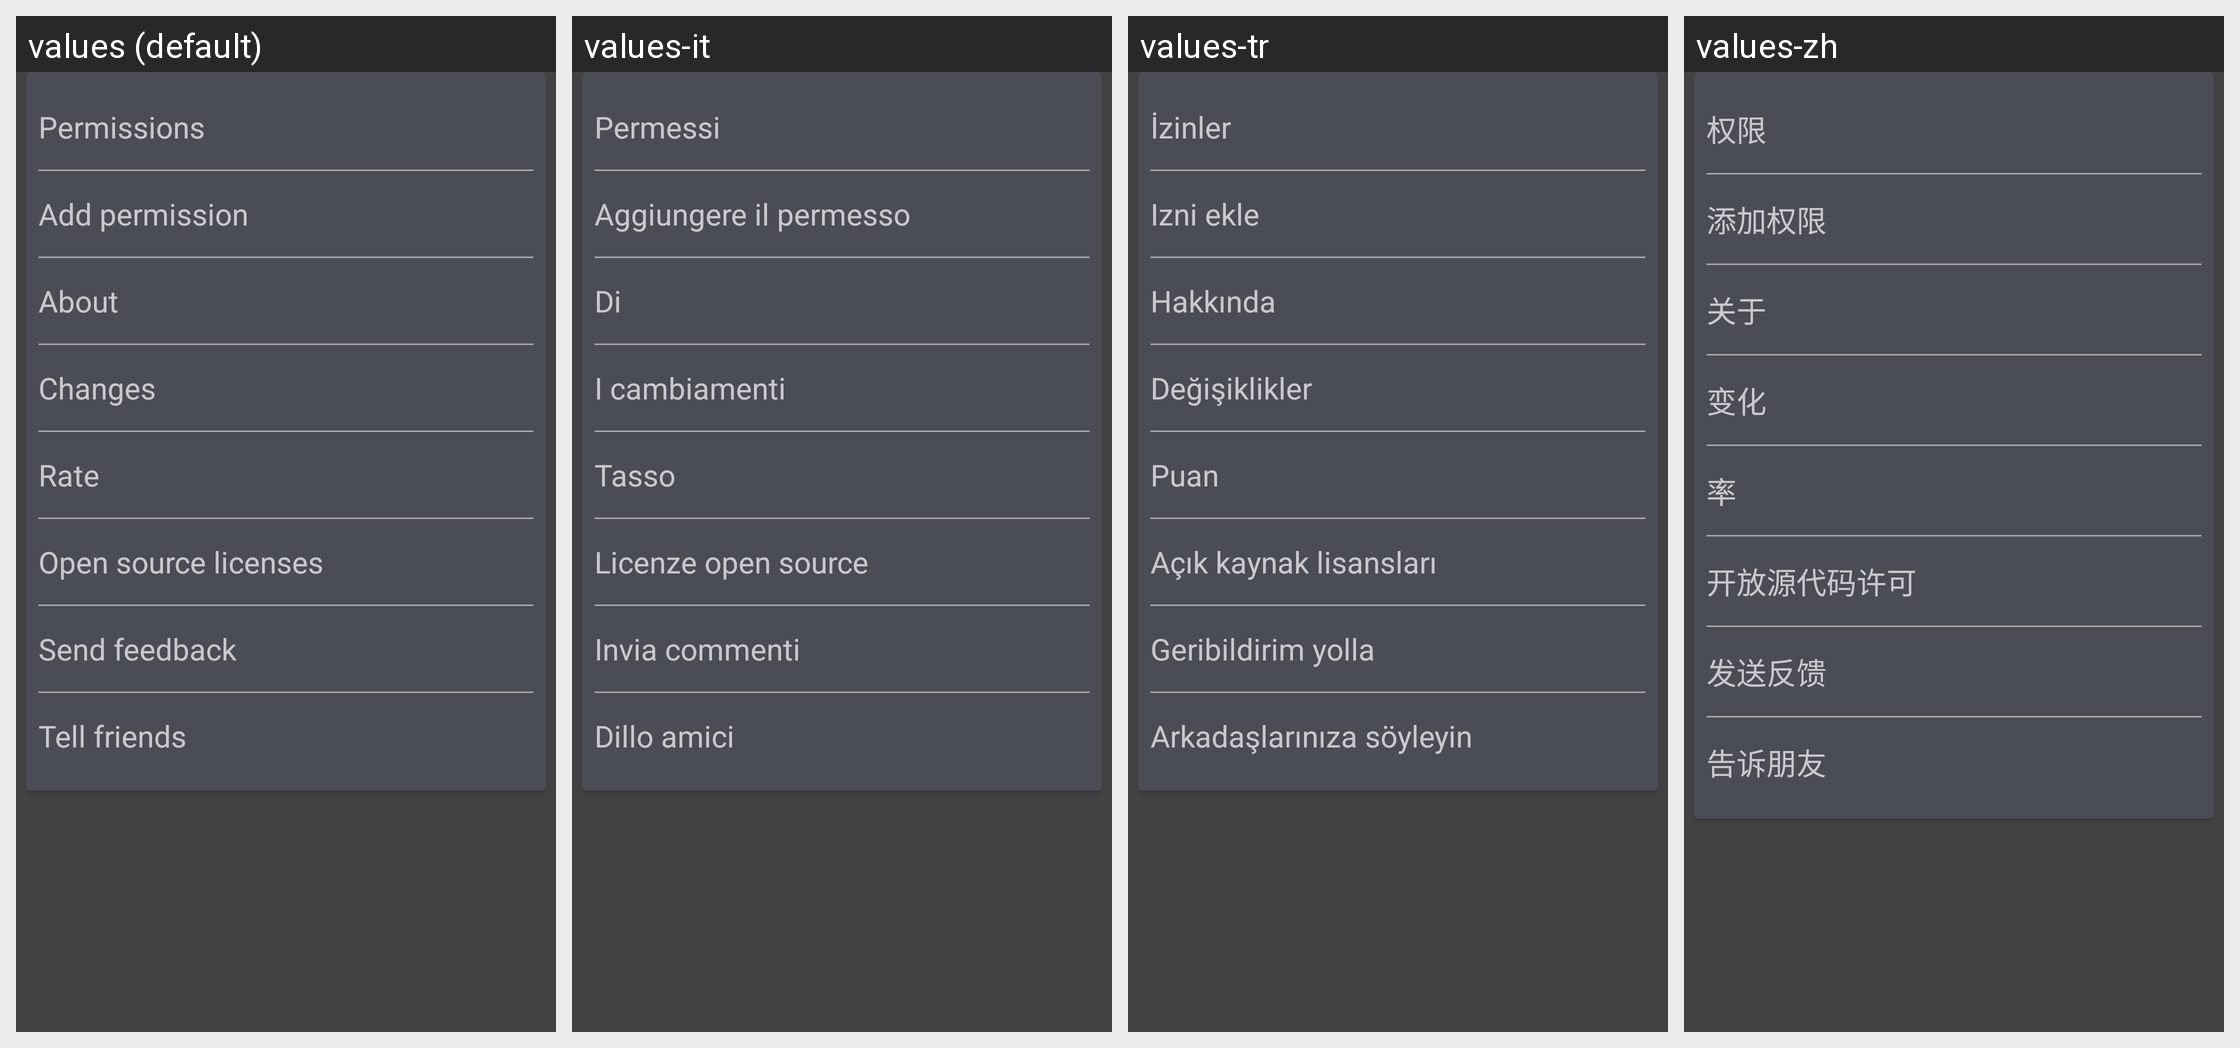

Locale-by-locale string values for the Android screen shown in this grid:
Android screen res/layout/settings_other.xml rendered under 4 locales, left to right: values (default), values-it, values-tr, values-zh. Device: Nexus 5 (rendered at 1080×1920; each locale shown at half size, 540×960, under a caption strip naming it); theme HomeDark.
Other locales in the repository, not shown: values-ar, values-az, values-be, values-da, values-de, values-el, values-en, values-es, values-et, values-fi, values-fr, values-hi, values-hr, values-hu, values-iw, values-ja, values-ka, values-ko, values-lt, values-lv, values-nl, values-pl, values-pt, values-ro, values-ru, values-sk, values-sl, values-uk, values-uz, values-vi, values-zh-rCN, values-zh-rTW.
Strings drawn on this screen, with the default value and each locale's value (text and hints the layout hard-codes, and strings that could not be matched under every locale, appear in the picture but are not listed):

permissions
  values: Permissions
  values-it: Permessi
  values-tr: İzinler
  values-zh: 权限

allow_permission
  values: Add permission
  values-it: Aggiungere il permesso
  values-tr: Izni ekle
  values-zh: 添加权限

about
  values: About
  values-it: Di
  values-tr: Hakkında
  values-zh: 关于

changes
  values: Changes
  values-it: I cambiamenti
  values-tr: Değişiklikler
  values-zh: 变化

rate
  values: Rate
  values-it: Tasso
  values-tr: Puan
  values-zh: 率

open_source_licenses
  values: Open source licenses
  values-it: Licenze open source
  values-tr: Açık kaynak lisansları
  values-zh: 开放源代码许可

send_feedback
  values: Send feedback
  values-it: Invia commenti
  values-tr: Geribildirim yolla
  values-zh: 发送反馈

tell_friends
  values: Tell friends
  values-it: Dillo amici
  values-tr: Arkadaşlarınıza söyleyin
  values-zh: 告诉朋友
